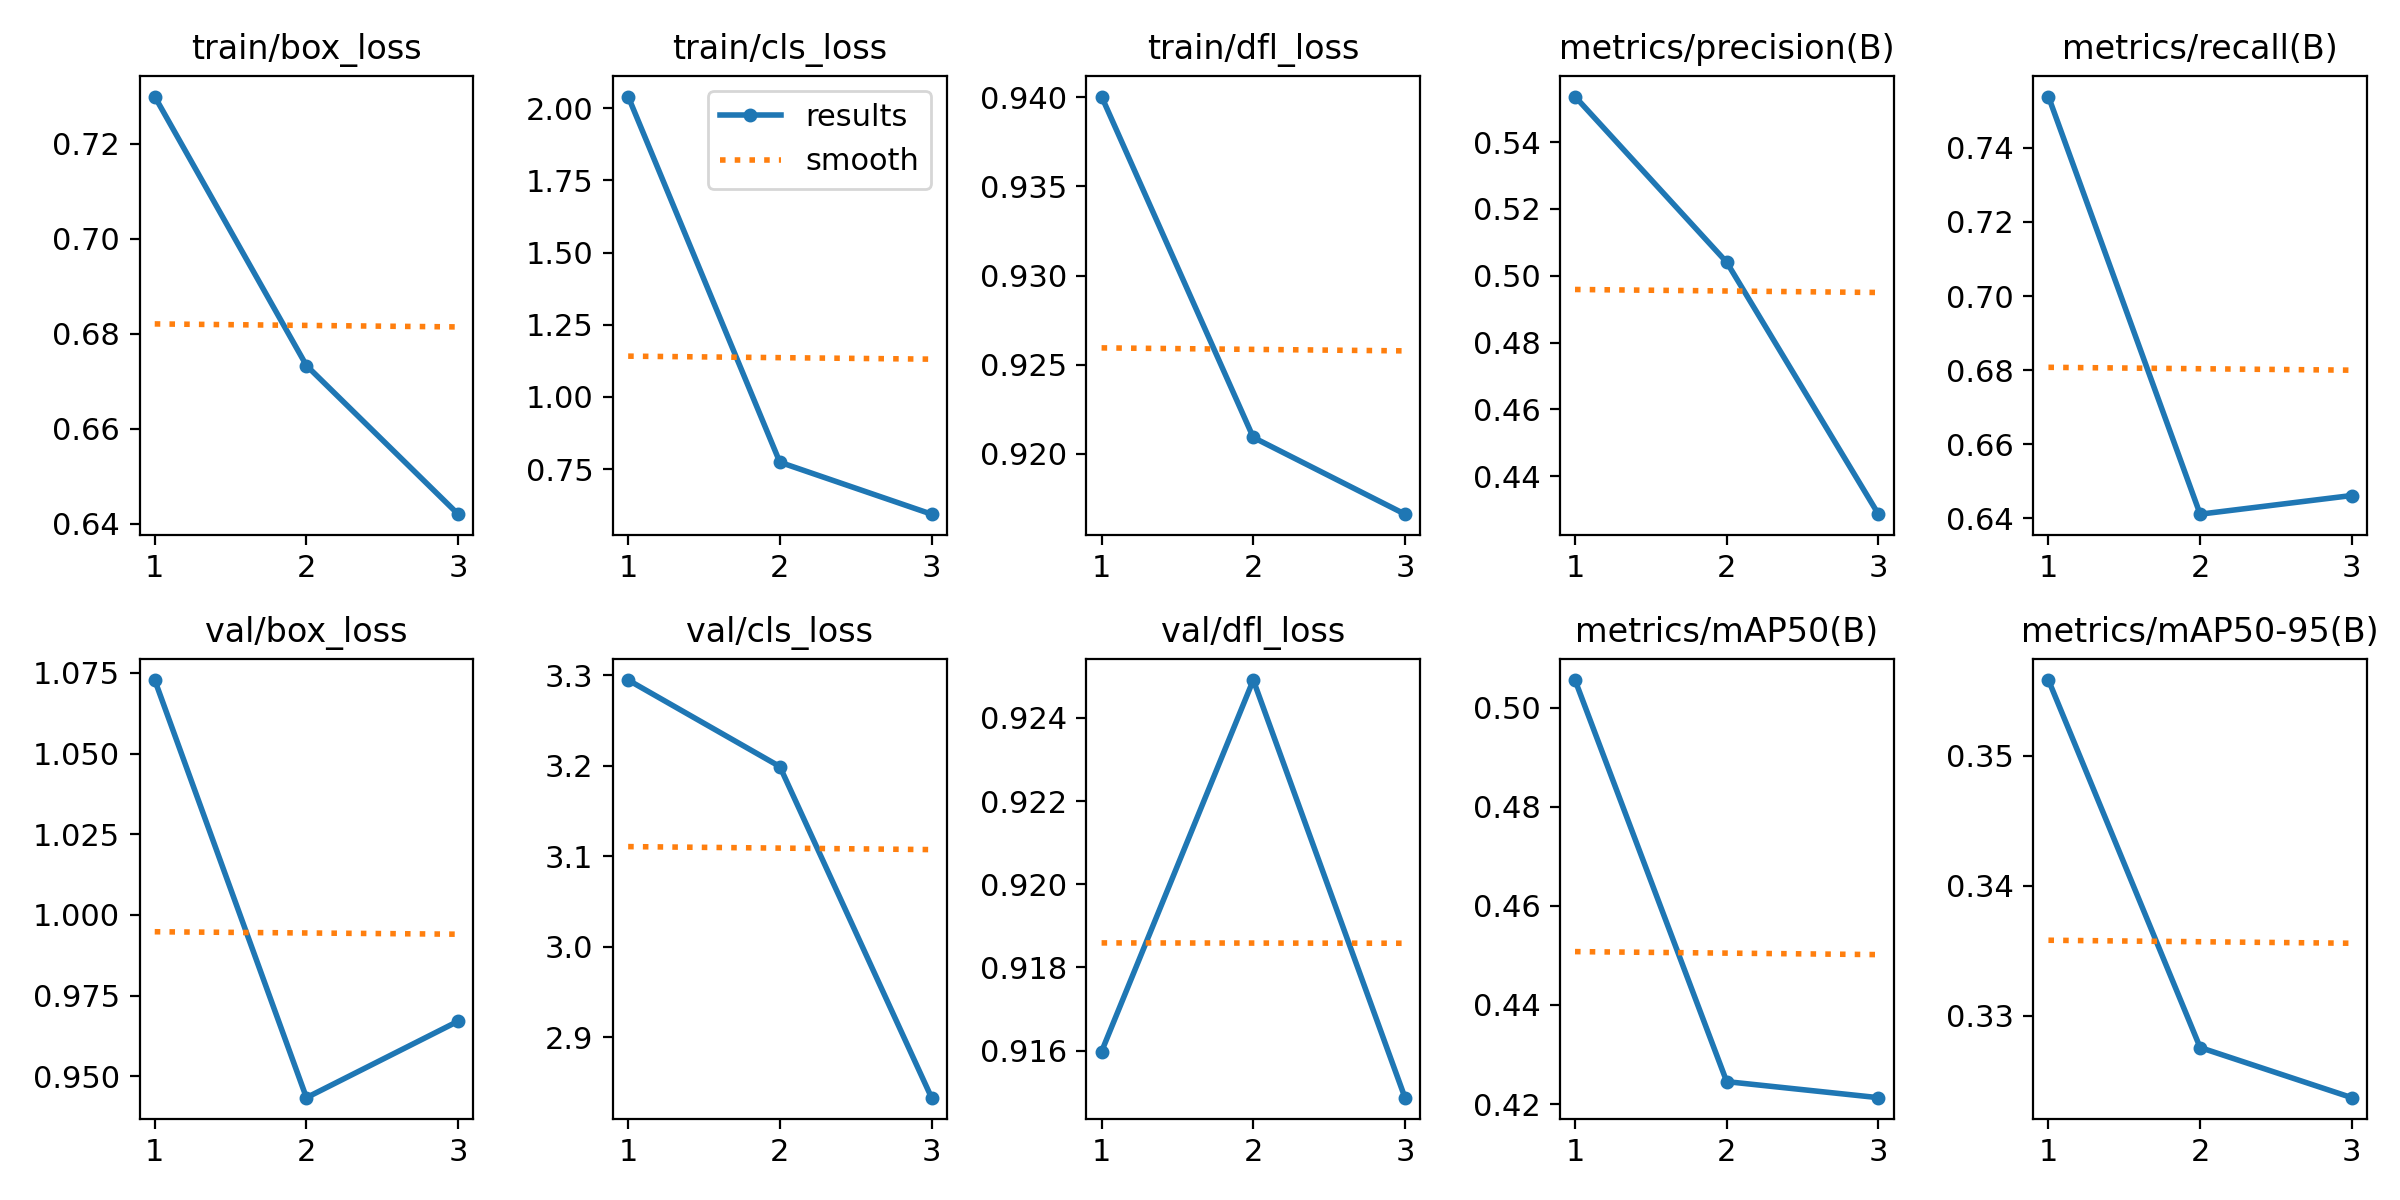

The file beside this chart, header and first rows:
epoch, time, train/box_loss, train/cls_loss, train/dfl_loss, metrics/precision(B), metrics/recall(B), metrics/mAP50(B), metrics/mAP50-95(B), val/box_loss, val/cls_loss, val/dfl_loss, lr/pg0, lr/pg1, lr/pg2
1, 524.2, 0.73, 2.04, 0.9401, 0.5536, 0.7539, 0.5056, 0.3558, 1.073, 3.295, 0.916, 0.00028, 0.00028, 0.00028
2, 985.1, 0.6733, 0.7741, 0.9209, 0.504, 0.6411, 0.4245, 0.3275, 0.9434, 3.199, 0.9249, 0.0003886, 0.0003886, 0.0003886
3, 1492, 0.642, 0.5943, 0.9166, 0.4286, 0.6462, 0.4213, 0.3237, 0.9671, 2.833, 0.9149, 0.0002992, 0.0002992, 0.0002992
